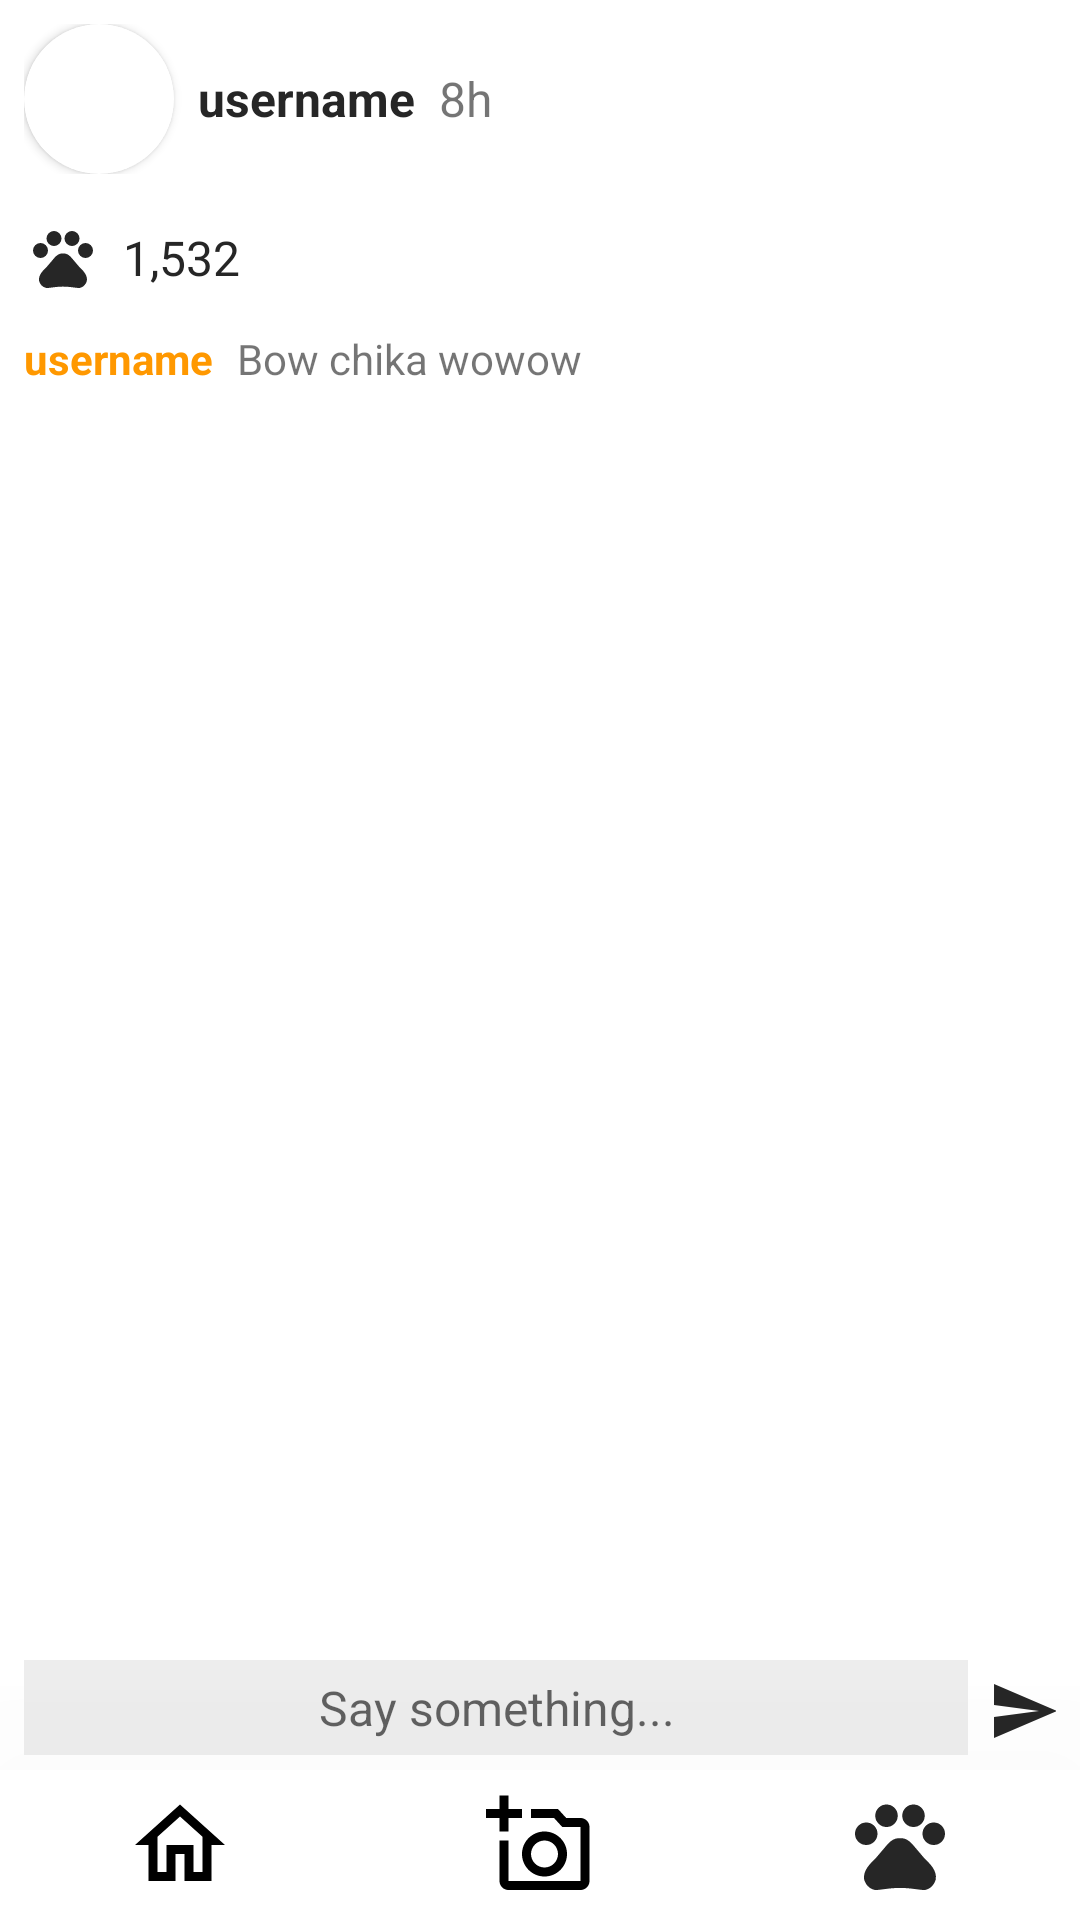

The Android layout XML behind this screen, and the referenced resources:
<!-- AndroidManifest.xml: application theme Theme.MCOPaws.NoActionBar -->
<!-- res/layout/activity_view_post.xml -->
<?xml version="1.0" encoding="utf-8"?>
<androidx.constraintlayout.widget.ConstraintLayout xmlns:android="http://schemas.android.com/apk/res/android"
    xmlns:app="http://schemas.android.com/apk/res-auto"
    xmlns:tools="http://schemas.android.com/tools"
    android:layout_width="match_parent"
    android:layout_height="match_parent">

    <LinearLayout
        android:id="@+id/ll_toolbar_view"
        android:layout_width="0dp"
        android:layout_height="50dp"
        android:background="#FFFFFF"
        android:orientation="horizontal"
        android:translationZ="90dp"
        android:weightSum="0.99"
        app:layout_constraintBottom_toBottomOf="parent"
        app:layout_constraintEnd_toEndOf="parent"
        app:layout_constraintStart_toStartOf="parent">

        <ImageButton
            android:id="@+id/btn_home_view"
            android:layout_width="wrap_content"
            android:layout_height="match_parent"
            android:layout_weight="0.33"
            android:background="#00FFFFFF"
            app:srcCompat="@drawable/outline_home_black_36dp" />

        <ImageButton
            android:id="@+id/btn_add_view"
            android:layout_width="wrap_content"
            android:layout_height="match_parent"
            android:layout_weight="0.33"
            android:background="#00FFFFFF"
            app:srcCompat="@drawable/outline_add_a_photo_black_36dp" />

        <ImageButton
            android:id="@+id/btn_profile_view"
            android:layout_width="wrap_content"
            android:layout_height="match_parent"
            android:layout_weight="0.33"
            android:background="#00FFFFFF"
            app:srcCompat="@drawable/outline_pets_black_36dp" />
    </LinearLayout>

    <LinearLayout
        android:id="@+id/linearLayout"
        android:layout_width="match_parent"
        android:layout_height="wrap_content"
        android:orientation="horizontal"
        android:weightSum="1"
        app:layout_constraintBottom_toTopOf="@+id/ll_toolbar_view"
        app:layout_constraintEnd_toEndOf="parent"
        app:layout_constraintStart_toStartOf="parent">

        <EditText
            android:id="@+id/et_caption_view"
            android:layout_width="match_parent"
            android:layout_height="wrap_content"
            android:layout_marginStart="8dp"
            android:layout_marginEnd="8dp"
            android:layout_marginBottom="5dp"
            android:layout_weight=".7"
            android:background="#EDEDED"
            android:ems="10"
            android:gravity="center"
            android:hint="Say something..."
            android:inputType="textMultiLine"
            android:padding="5dp"
            android:textSize="16sp" />

        <ImageButton
            android:id="@+id/ib_comment"
            android:layout_width="wrap_content"
            android:layout_height="wrap_content"
            android:layout_marginEnd="8dp"
            android:layout_weight=".3"
            android:background="#00FFFFFF"
            android:padding="5dp"
            app:srcCompat="@drawable/baseline_send_black_24dp" />
    </LinearLayout>

    <androidx.core.widget.NestedScrollView
        android:layout_width="0dp"
        android:layout_height="0dp"
        android:fillViewport="true"
        app:layout_constraintBottom_toTopOf="@+id/linearLayout"
        app:layout_constraintEnd_toEndOf="parent"
        app:layout_constraintStart_toStartOf="parent"
        app:layout_constraintTop_toTopOf="parent">

        <LinearLayout
            android:layout_width="match_parent"
            android:layout_height="wrap_content"
            android:orientation="vertical">

            <androidx.constraintlayout.widget.ConstraintLayout
                android:layout_width="match_parent"
                android:layout_height="match_parent">

                <ImageView
                    android:id="@+id/iv_post_photo_view"
                    android:layout_width="wrap_content"
                    android:layout_height="wrap_content"
                    android:layout_marginTop="8dp"
                    android:adjustViewBounds="true"
                    android:scaleType="fitCenter"
                    app:layout_constraintEnd_toEndOf="parent"
                    app:layout_constraintStart_toStartOf="parent"
                    app:layout_constraintTop_toBottomOf="@+id/ll_post_user_details_view"
                    tools:srcCompat="@tools:sample/backgrounds/scenic" />

                <LinearLayout
                    android:id="@+id/ll_post_user_details_view"
                    android:layout_width="0dp"
                    android:layout_height="wrap_content"
                    android:layout_marginStart="8dp"
                    android:layout_marginBottom="8dp"
                    android:gravity="center_vertical"
                    android:orientation="horizontal"
                    android:paddingTop="8dp"
                    android:paddingEnd="8dp"
                    app:layout_constraintBottom_toTopOf="@+id/iv_post_photo_view"
                    app:layout_constraintEnd_toEndOf="parent"
                    app:layout_constraintStart_toStartOf="parent"
                    app:layout_constraintTop_toTopOf="parent">

                    <androidx.cardview.widget.CardView
                        android:layout_width="wrap_content"
                        android:layout_height="wrap_content"
                        app:cardCornerRadius="50dp">

                        <ImageView
                            android:id="@+id/iv_home_user_image_view"
                            android:layout_width="50dp"
                            android:layout_height="50dp"
                            android:scaleType="centerCrop"
                            tools:srcCompat="@drawable/paw" />
                    </androidx.cardview.widget.CardView>

                    <TextView
                        android:id="@+id/tv_post_username_view"
                        android:layout_width="wrap_content"
                        android:layout_height="wrap_content"
                        android:fontFamily="sans-serif"
                        android:paddingLeft="8dp"
                        android:text="username"
                        android:textColor="#262626"
                        android:textSize="16sp"
                        android:textStyle="bold" />

                    <TextView
                        android:id="@+id/tv_post_time_view"
                        android:layout_width="wrap_content"
                        android:layout_height="wrap_content"
                        android:layout_weight="1"
                        android:paddingLeft="8dp"
                        android:text="8h"
                        android:textSize="16sp" />

                    <ImageButton
                        android:id="@+id/ib_edit_view"
                        android:layout_width="wrap_content"
                        android:layout_height="wrap_content"
                        android:layout_weight="0"
                        android:background="#FFFFFF"
                        android:visibility="gone"
                        app:srcCompat="@drawable/baseline_mode_edit_black_24dp" />
                </LinearLayout>

                <LinearLayout
                    android:id="@+id/ll_caption_view"
                    android:layout_width="0dp"
                    android:layout_height="wrap_content"
                    android:layout_marginStart="8dp"
                    android:layout_marginTop="12dp"
                    android:layout_marginEnd="8dp"
                    android:orientation="horizontal"
                    app:layout_constraintEnd_toEndOf="parent"
                    app:layout_constraintStart_toStartOf="parent"
                    app:layout_constraintTop_toBottomOf="@+id/ll_post_interactions_view">

                    <TextView
                        android:id="@+id/tv_post_caption_username_view"
                        android:layout_width="wrap_content"
                        android:layout_height="wrap_content"
                        android:text="username"
                        android:textColor="#FF9800"
                        android:textStyle="bold" />

                    <TextView
                        android:id="@+id/tv_post_caption_view"
                        android:layout_width="wrap_content"
                        android:layout_height="wrap_content"
                        android:layout_weight="1"
                        android:paddingLeft="8dp"
                        android:text="Bow chika wowow" />
                </LinearLayout>

                <androidx.recyclerview.widget.RecyclerView
                    android:id="@+id/rv_comments_view"
                    android:layout_width="0dp"
                    android:layout_height="wrap_content"
                    android:layout_marginTop="5dp"
                    app:layout_constraintEnd_toEndOf="parent"
                    app:layout_constraintHorizontal_bias="0.0"
                    app:layout_constraintStart_toStartOf="parent"
                    app:layout_constraintTop_toBottomOf="@+id/ll_caption_view" />

                <LinearLayout
                    android:id="@+id/ll_post_interactions_view"
                    android:layout_width="0dp"
                    android:layout_height="wrap_content"
                    android:layout_marginStart="9dp"
                    android:layout_marginTop="8dp"
                    android:orientation="horizontal"
                    app:layout_constraintEnd_toEndOf="parent"
                    app:layout_constraintStart_toStartOf="parent"
                    app:layout_constraintTop_toBottomOf="@+id/iv_post_photo_view">

                    <LinearLayout
                        android:id="@+id/ll_post_likes_view"
                        android:layout_width="wrap_content"
                        android:layout_height="wrap_content"
                        android:orientation="horizontal">

                        <ImageButton
                            android:id="@+id/ib_post_like_view"
                            android:layout_width="wrap_content"
                            android:layout_height="wrap_content"
                            android:background="#00FFFFFF"
                            app:srcCompat="@drawable/baseline_pets_black_24dp" />

                        <TextView
                            android:id="@+id/tv_post_like_view"
                            android:layout_width="wrap_content"
                            android:layout_height="wrap_content"
                            android:layout_gravity="center_vertical"
                            android:gravity="center_vertical"
                            android:paddingLeft="8dp"
                            android:text="1,532"
                            android:textColor="#262626"
                            android:textSize="16sp" />

                    </LinearLayout>

                    <LinearLayout
                        android:id="@+id/ll_post_comments_view"
                        android:layout_width="match_parent"
                        android:layout_height="wrap_content"
                        android:layout_gravity="center_vertical"
                        android:gravity="center_vertical"
                        android:orientation="horizontal"
                        android:paddingLeft="24dp" />
                </LinearLayout>

            </androidx.constraintlayout.widget.ConstraintLayout>
        </LinearLayout>
    </androidx.core.widget.NestedScrollView>

</androidx.constraintlayout.widget.ConstraintLayout>
<!-- resources referenced by this layout -->
<resources>
  <!-- drawable baseline_send_black_24dp (drawable) -->
  <?xml version="1.0" encoding="UTF-8" standalone="no"?>
  <vector xmlns:android="http://schemas.android.com/apk/res/android" android:autoMirrored="true" android:height="24dp" android:tint="#262626" android:viewportHeight="24.0" android:viewportWidth="24.0" android:width="24dp">
        
      <path android:fillColor="@android:color/white" android:pathData="M2.01,21L23,12 2.01,3 2,10l15,2 -15,2z"/>
      
  </vector>
  <!-- drawable outline_add_a_photo_black_36dp (drawable) -->
  <?xml version="1.0" encoding="UTF-8" standalone="no"?>
  <vector xmlns:android="http://schemas.android.com/apk/res/android" android:height="36dp" android:tint="#000000" android:viewportHeight="24.0" android:viewportWidth="24.0" android:width="36dp">
        
      <path android:fillColor="@android:color/white" android:pathData="M21,6h-3.17L16,4h-6v2h5.12l1.83,2L21,8v12L5,20v-9L3,11v9c0,1.1 0.9,2 2,2h16c1.1,0 2,-0.9 2,-2L23,8c0,-1.1 -0.9,-2 -2,-2zM8,14c0,2.76 2.24,5 5,5s5,-2.24 5,-5 -2.24,-5 -5,-5 -5,2.24 -5,5zM13,11c1.65,0 3,1.35 3,3s-1.35,3 -3,3 -3,-1.35 -3,-3 1.35,-3 3,-3zM5,6h3L8,4L5,4L5,1L3,1v3L0,4v2h3v3h2z"/>
      
  </vector>
  <!-- drawable outline_home_black_36dp (drawable) -->
  <?xml version="1.0" encoding="UTF-8" standalone="no"?>
  <vector xmlns:android="http://schemas.android.com/apk/res/android" android:height="36dp" android:tint="#000000" android:viewportHeight="24.0" android:viewportWidth="24.0" android:width="36dp">
        
      <path android:fillColor="@android:color/white" android:pathData="M12,5.69l5,4.5V18h-2v-6H9v6H7v-7.81l5,-4.5M12,3L2,12h3v8h6v-6h2v6h6v-8h3L12,3z"/>
      
  </vector>
  <!-- drawable outline_pets_black_36dp (drawable) -->
  <?xml version="1.0" encoding="UTF-8" standalone="no"?>
  <vector xmlns:android="http://schemas.android.com/apk/res/android" android:height="36dp" android:tint="#262626" android:viewportHeight="24.0" android:viewportWidth="24.0" android:width="36dp">
        
      <path android:fillColor="@android:color/white" android:pathData="M4.5,9.5m-2.5,0a2.5,2.5 0,1 1,5 0a2.5,2.5 0,1 1,-5 0"/>
        
      <path android:fillColor="@android:color/white" android:pathData="M9,5.5m-2.5,0a2.5,2.5 0,1 1,5 0a2.5,2.5 0,1 1,-5 0"/>
        
      <path android:fillColor="@android:color/white" android:pathData="M15,5.5m-2.5,0a2.5,2.5 0,1 1,5 0a2.5,2.5 0,1 1,-5 0"/>
        
      <path android:fillColor="@android:color/white" android:pathData="M19.5,9.5m-2.5,0a2.5,2.5 0,1 1,5 0a2.5,2.5 0,1 1,-5 0"/>
        
      <path android:fillColor="@android:color/white" android:pathData="M17.34,14.86c-0.87,-1.02 -1.6,-1.89 -2.48,-2.91 -0.46,-0.54 -1.05,-1.08 -1.75,-1.32 -0.11,-0.04 -0.22,-0.07 -0.33,-0.09 -0.25,-0.04 -0.52,-0.04 -0.78,-0.04s-0.53,0 -0.79,0.05c-0.11,0.02 -0.22,0.05 -0.33,0.09 -0.7,0.24 -1.28,0.78 -1.75,1.32 -0.87,1.02 -1.6,1.89 -2.48,2.91 -1.31,1.31 -2.92,2.76 -2.62,4.79 0.29,1.02 1.02,2.03 2.33,2.32 0.73,0.15 3.06,-0.44 5.54,-0.44h0.18c2.48,0 4.81,0.58 5.54,0.44 1.31,-0.29 2.04,-1.31 2.33,-2.32 0.31,-2.04 -1.3,-3.49 -2.61,-4.8z"/>
      
  </vector>
  <style name="Theme.MCOPaws.NoActionBar">
          <item name="windowActionBar">false</item>
          <item name="windowNoTitle">true</item>
      </style>
</resources>
